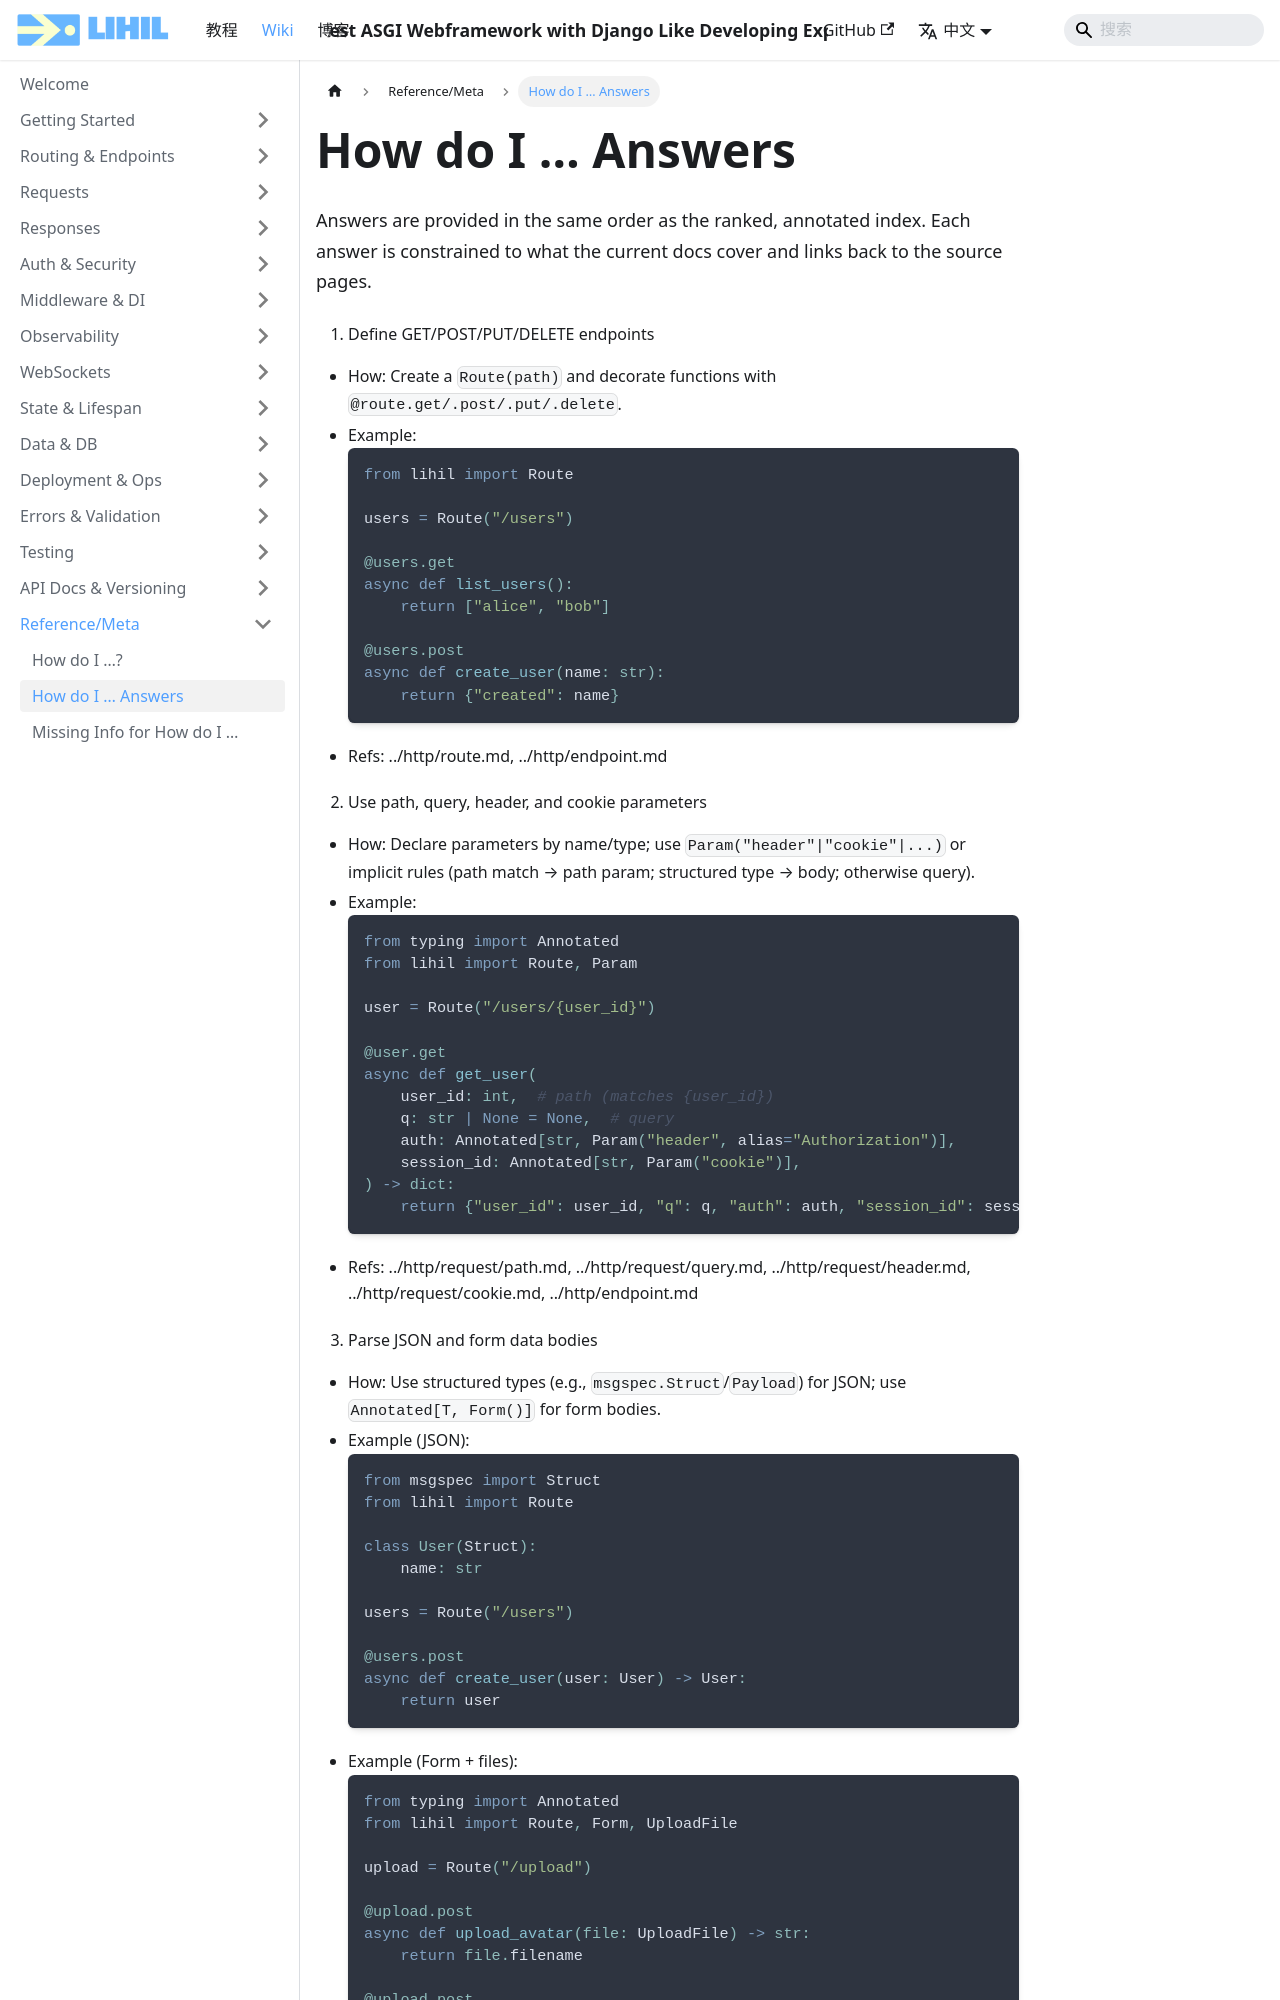

repository: raceychan/raceychan.github.io · page: zh/wiki/how-do-i/answers/index.html · generator: docusaurus

---
title: How do I … Answers
slug: /how-do-i/answers
---

Answers are provided in the same order as the ranked, annotated index. Each answer is constrained to what the current docs cover and links back to the source pages.

1) Define GET/POST/PUT/DELETE endpoints
- How: Create a `Route(path)` and decorate functions with `@route.get/.post/.put/.delete`.
- Example:
  ```python
  from lihil import Route

  users = Route("/users")

  @users.get
  async def list_users():
      return ["alice", "bob"]

  @users.post
  async def create_user(name: str):
      return {"created": name}
  ```
- Refs: ../http/route.md, ../http/endpoint.md

2) Use path, query, header, and cookie parameters
- How: Declare parameters by name/type; use `Param("header"|"cookie"|...)` or implicit rules (path match → path param; structured type → body; otherwise query).
- Example:
  ```python
  from typing import Annotated
  from lihil import Route, Param

  user = Route("/users/{user_id}")

  @user.get
  async def get_user(
      user_id: int,  # path (matches {user_id})
      q: str | None = None,  # query
      auth: Annotated[str, Param("header", alias="Authorization")],
      session_id: Annotated[str, Param("cookie")],
  ) -> dict:
      return {"user_id": user_id, "q": q, "auth": auth, "session_id": session_id}
  ```
- Refs: ../http/request/path.md, ../http/request/query.md, ../http/request/header.md, ../http/request/cookie.md, ../http/endpoint.md

3) Parse JSON and form data bodies
- How: Use structured types (e.g., `msgspec.Struct`/`Payload`) for JSON; use `Annotated[T, Form()]` for form bodies.
- Example (JSON):
  ```python
  from msgspec import Struct
  from lihil import Route

  class User(Struct):
      name: str

  users = Route("/users")

  @users.post
  async def create_user(user: User) -> User:
      return user
  ```
- Example (Form + files):
  ```python
  from typing import Annotated
  from lihil import Route, Form, UploadFile

  upload = Route("/upload")

  @upload.post
  async def upload_avatar(file: UploadFile) -> str:
      return file.filename
